pico-8 play session: hold → + tap 🅾

[t = 1 s] hold → ~1s, tap 🅾 ~2×
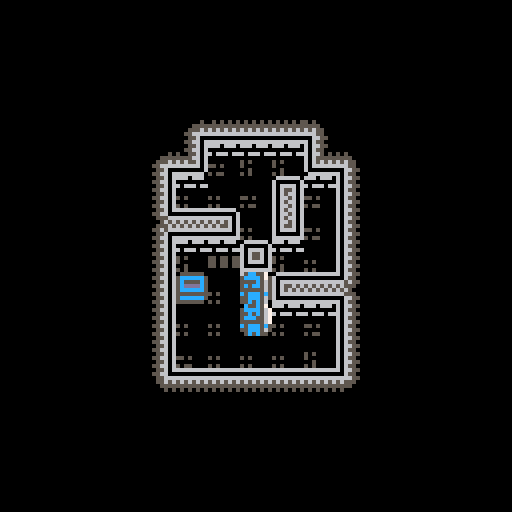

pico-8 cartridge
version 27
__lua__

--TODO
--	Implementar UI vidas
--	Habrir los cofres ( romper candado, habrir cofre y coger objeto)
--	Enemigos
--		No se atacan entre ellos tienen 1 vida
--		Slime vida 1
--		Bomba vida 1 si te ataca explota si te tiene cerca se enciende y explota elsiguiente turno.
--	Guardar en que poscicion muere para que al ejecutarse el moviemeitno tenga sentido.
--	los enemigos tmabien pueden cojer los objetos.
--	Mostrar los estados (envenenado, debil, ...) cambiando la coplor del enemigo.

--	FX
--		vibracion de pantalla con acciones del jugador
--		sonido que se escale con los combos

--bugs
--	las escaleras y los pinchos aparecen en el mismo sitio

--INFO
--	tipos fichas 0=interaccion con jugador y entre ell 1=enemigo 2=pickup
--	Fases de Juego 0=input del juegador 1=movimiento de fichas

function _init()
	ta_movimiento = 20
	ta_ataques=10
	ta_contador = ta_movimiento+ta_ataques
	
	mode=0
	
	start_menu()
	--start_game()
end

function start_menu()
	mode=0
end

function start_game()
	mode=1
	fase_juego=0
	--preparar variables
	nc=flr(rnd(5))+6
	nf=flr(rnd(5))+6
	p_casillas = 0 --Indica la posicion donde se esta realizando la accion en la tabla casillas.
	mapa = {1,1,1,1,1,1,1,0,0,0,0,1,1,0,1,1,1,1,1,0,1,0,0,1,1,0,0,0,0,1,1,1,1,1,1,1}
	t_casillas = {}
	t_sprites={}
	n_trampas = 0
	t_trampas = {}
	-- Crear tablero
	for y=0,nf-1 do
		for x=0,nc-1 do
			
			t_casillas[y*nc+x]=m_casilla(x*8+64-(nc*4), y*8+64-(nf*4))
			r=flr(rnd(3))
			t_casillas[y*nc+x].ficha=flr(rnd(r))
			
			if y==0 or x==0 or x==nc-1 or y==nf-1 then
				t_casillas[y*nc+x].ficha=1
			end
		end
	end
	--	Poner sprites al tablero
	CrearTScriptes()

	--	Crear trampa
	local r = flr(rnd(nc*nf))
	t_trampas[n_trampas] = t_escaleras(CasillaVacia(r))--t_pinchos(CasillaVacia(r))
	n_trampas+=1
	local r = flr(rnd(nc*nf))
	t_trampas[n_trampas] = t_pinchos(CasillaVacia(r))
	n_trampas+=1
	--Crear jugador
	r=flr(rnd(nc*nf))
	r=CasillaVacia(r)
	jugador = f_jugador(t_casillas[r].x, t_casillas[r].y)
	t_casillas[r].ficha=jugador
	--	Crear una caja
	r=flr(rnd(nc*nf))
	r=CasillaVacia(r)
	t_casillas[r].ficha=f_caja(t_casillas[r].x, t_casillas[r].y,1,0)
	--	Crear un enemigo
	r=flr(rnd(nc*nf))
	r=CasillaVacia(r)
	t_casillas[r].ficha=f_enemigo1(t_casillas[r].x, t_casillas[r].y)
end

function start_gameover()
	mode=2
end

function _update60()
	if mode==1 then
		update_game()
	elseif mode==0 then
		update_start()
	elseif mode==2 then
		update_gameover()
	end
end

function _draw()
	if mode==1 then
		draw_game()
	elseif mode==0 then
		draw_start()
	elseif mode==2 then
		draw_gameover()
	end
end

-->8
--updates
function update_start()
	if btn(4) then
		start_game()
	end
end

function update_game()
	if fase_juego==2 then
		if btn(4) then
			start_game()
		end
	else
		if ta_contador<ta_movimiento+ta_ataques then
			ta_contador += 1
		elseif fase_juego==1 then
			fase_juego=2
		elseif btnp(0) and jugador_canmove(-1,0) then -- Isquierda
			moveCasillas(-1,0)
			ta_contador = 0
			accionarTrampas()
		elseif btnp(1) and jugador_canmove(1,0) then -- Derecha
			moveCasillas(1,0)
			ta_contador = 0
			accionarTrampas()
		elseif btnp(2) and jugador_canmove(0,-1) then -- Arriba
			moveCasillas(0,-1)
			ta_contador = 0
			accionarTrampas()
		elseif btnp(3) and jugador_canmove(0,1) then -- Abajo
			moveCasillas(0,1)
			ta_contador = 0
			accionarTrampas()
		end
	end
end

function update_gameover()
	if btn(4) then
		start_game()
	end
end

-->8
--draws
function draw_start()
	cls()
	print("2048 dungeon",40,40,7)
	print("press 🅾️ to start",32,80,11)
end

function draw_game()
	cls(0)
	if fase_juego == 0 then
		local l_por = mid(0, ta_contador/ta_movimiento, 1)
		-- Pintar mazmorra
		for i=0,nc*nf-1 do
			spr(t_sprites[i].ficha,t_sprites[i].x,t_sprites[i].y);
			if hayFicha(i) then
				--printh("------------")
				--printh(ta_contador)
				--printh(l_por)
				--printh(t_casillas[i].ficha.x.."-"..t_casillas[i].ficha.y)
				--printh(t_casillas[i].x.."-"..t_casillas[i].y)
				if ta_contador>ta_movimiento and ta_contador<ta_movimiento then
					spr(t_casillas[i].ficha.sprt, lerp(t_casillas[i].ficha.x,t_casillas[i].x,l_por), lerp(t_casillas[i].ficha.y,t_casillas[i].y,l_por))
				else
					spr(t_casillas[i].ficha.sprt, lerp(t_casillas[i].ficha.x,t_casillas[i].x,l_por), lerp(t_casillas[i].ficha.y,t_casillas[i].y,l_por))
				end
			end
		end
		-- Pintar trampas
		if ta_contador>ta_movimiento and ta_contador<ta_movimiento+ta_ataques then
			for i=0, n_trampas-1 do
				t_trampas[i]:draw(ta_contador-ta_movimiento)
			end
		end
	else
		rectfill(0,60,128,75,0)
		print("nivel completado",32,62,7)
		print("press 🅾️ to continue",24,68,6)
	end
end

function draw_gameover()
	rectfill(0,60,128,75,0)
	print("game over",46,62,7)
	print("press 🅾️ to restart",27,68,6)
end

-->8
--utilidades
function lerp(n0,n1,x)
	perc = x * x * x *(x *(x * 6 - 15) + 10)
	return (1-perc)*n0 + perc*n1
end

function FaltaFicha(x,y,ul,u,ur,l,r,dl,d,dr)
	printh("------")
	printh(x.."x"..y)
	printh(ul.." "..u.." "..ur)
	printh(l.."   "..r)
	printh(dl.." "..d.." "..dr)
	t_sprites[y*nc+x].ficha=0
end

function CasillaVacia(n)
	if t_casillas[n].ficha==0 then
		return n
	else
		return CasillaVacia((n+1)%(nc*nf))
	end
end

function _encontrar(_t)
	for i=0,nc*nf-1 do
		if hayFicha(i) and t_casillas[i].ficha.tipo == _t then
			return i
		end
	end
	return -1
end

function jugador_canmove(_dx,_dy)
	local nf = _encontrar(0)
	return _canmove(nf,_dx,_dy)
end

function _canmove(_nf, _dx, _dy)
	--Convertir numero de ficha a x e y.
	local x = _nf%nc
	local y = _nf-x
	y = y/nc
	
	repeat
		x+=_dx
		y+=_dy
		if t_casillas[y*nc+x].ficha==0 then
			return true
		end
	until (t_casillas[y*nc+x].ficha==1)
	return false
end

-->8
--piezas
function f_ficha()
	local f = {
		x=0,y=0,vida=10,
		tipo=1,sprt=0,llv=false,
		
		draw = function(self,t)
			spr(self.sprt, self.x, self.y)
		end,
		
		accion = function(self, otro)
			return false
		end,
		
		reaccion =function(self, otro)
			return false
		end,
		
		dano = function (self, d)
			return false
		end
	}
	return f
end

function f_fichaCombate()
	local f = f_ficha()
	f.danAtaq=1
	
	f.accion = function(self,otro)
		if otro.tipo!=self.tipo then
			return otro:reaccion(self)
		end
		return false
	end
	
	f.reaccion = function(self, otro)
		return self:dano(otro.danAtaq)
	end
	
	f.dano = function (self, d)
		self.vida -= d
		if self.vida < 1 then
			if self.llv then
				t_casillas[p_casillas].ficha = f_llave(self.x,self.y)
				return false;
			end
			self = 0
			return true
		end
		return false
	end
	
	f.curar = function (self, c)
		self.vida += c
		return false
	end
	
	return f
end

function f_jugador(posX, posY)
	local f = f_fichaCombate()
	f.x=posX
	f.y=posY
	f.danAtaq=3
	f.tipo = 0
	f.sprt = 1
	
	f.accion = function(self,otro)
		return otro:reaccion(self)
	end
	
	f.dano = function (self,d)
		self.vida-=d
		--printh("---vida---"..self.vida)
		if self.vida < 1 then
			--fase_juego=1
			start_gameover()
			--self = 0
		end
		return false
	end
	
	return f
end

function f_enemigo1(posX, posY)
	local f = f_fichaCombate()
	f.x = posX
	f.y = posY
	f.tipo = 1
	f.sprt = 2
	
	return f
end

function f_caja(_x,_y,_obj,_cnt)
	local f = f_fichaCombate()
	f.x = _x
	f.y = _y
	f.tipo = 2
	f.sprt = 4
	f.danAtaq = 0
	f.obj = _obj
	f.cnt = _cnt
	
	f.accion = function(self, otro)
		return false
	end
	
	f.dano = function (self, d)
		self.vida -= d
		if self.vida<1 then
			if self.obj == 0 then
				t_casillas[p_casillas].ficha = f_pocion(self.x,self.y, self.cnt)
			elseif self.obj == 1 then
				t_casillas[p_casillas].ficha = f_llave(self.x,self.y)
			else
				return true
			end
		end
		return false
	end
	
	return f
end

function f_pocion(_x, _y, _vida)
	local f = f_ficha()

	f.x = _x
	f.y = _y
	vida = _vida
	f.tipo = 2
	f.sprt = 3
	
	f.accion = function(self, otro)
		if otro.tipo == self.tipo then
			return false
		end
		otro:curar(self.vida)
		self = 0
		return true
	end
	
	f.reaccion = function(self, otro)
		otro:curar(self.vida)
		self = 0
		return true
	end
	return f
end

function f_pegamento(_x, _y, _vida)
	local f = f_ficha()

	f.x = _x
	f.y = _y
	vida = _vida
	f.tipo = 2
	f.sprt = 3
	
	f.accion = function(self, otro)
		if otro.tipo == self.tipo then
			return false
		end
		otro:curar(self.vida)
		self = 0
		return true
	end
	
	f.reaccion = function(self, otro)
		otro:curar(self.vida)
		self = 0
		return true
	end
	return f
end

function f_llave(_x, _y)
	local f = f_ficha()

	f.x = _x
	f.y = _y
	vida = _vida
	f.tipo = 2
	f.sprt = 5
	
	f.accion = function(self, otro)
		if otro.tipo == self.tipo then
			return false
		end
		otro.llv = true
		self = 0
		return true
	end
	
	f.reaccion = function(self, otro)
		otro.llv = true
		self = 0
		return true
	end
	return f
end

function t_trampa (casilla)
	local t = {
		x=t_casillas[casilla].x,
		y=t_casillas[casilla].y,
		c=casilla,
		spr_idle,
		spr_idle_pared,
		spr_ataq,
		f=0,
		
		init = function(self)
			if t_casillas[self.c-nc].ficha==1 then
				t_sprites[self.c].ficha = self.spr_idle_pared
			else
				t_sprites[self.c].ficha = self.spr_idle
			end
		end,
		
		draw = function(self,t)
			if t<2 then
				spr(self.spr_ataq[1], self.x, self.y)
			elseif t<4 then
				spr(self.spr_ataq[2], self.x, self.y)
			elseif t<6 then
				spr(self.spr_ataq[3], self.x, self.y)
			elseif t<8 then
				spr(self.spr_ataq[4], self.x, self.y)
			else
				spr(self.spr_ataq[5], self.x, self.y)
			end
		end
	}
	return t
end

function t_pinchos (casilla)
	local t=t_trampa(casilla)
	t.spr_idle=43
	t.spr_idle_pared=59
	t.spr_ataq={27,28,29,28,27}
	t.danAtaq=3
	
	t.accion=function(self)
		if hayFicha(self.c) then
			p_casillas=self.c
			if t_casillas[self.c].ficha:dano(self.danAtaq) then
				t_casillas[self.c].ficha=0
			end
		end
	end
	t:init()
	return t
end

function t_escaleras(casilla)
	local t=t_trampa(casilla)
	t.spr_idle=44
	t.spr_idle_pared=60
	t.spr_ataq={43,11,12,13,14}
	t.prev=false
	
	t.accion = function(self)
		if hayFicha(self.c) then
			p_casillas=self.c
			if t_casillas[self.c].ficha.tipo==0 and t_casillas[self.c].ficha.llv then
				fase_juego=1
				--start_game()
			end
		end
	end
	
	t.draw = function(s,t)
		if not s.prev and jugador.llv then
			if t<2 then
				spr(s.spr_ataq[1], s.x, s.y)
			elseif t<4 then
				spr(s.spr_ataq[2], s.x, s.y)
			elseif t<6 then
				spr(s.spr_ataq[3], s.x, s.y)
			elseif t<8 then
				spr(s.spr_ataq[4], s.x, s.y)
			else
				spr(s.spr_ataq[5], s.x, s.y)
				t_sprites[s.c].ficha = s.spr_ataq[5]
				s.prev = true
			end
		end
	end
	
	t:init()
	return t
end

function t_ballesta(casilla)
	local t=t_trampa(casilla)
	t.spr_idle=43
	t.spr_idle_pared=59
	t.spr_ataq={27,28,29,28,27}
	t.danAtaq=3
	t.dirx=0
	t.diry=0
	
	t.accion=function(s)
		local x=nf%nc
		local y=nf-x
		y=y/nc
		repeat
			x+=s.dirx
			y+=z.diry
			if hayFicha(y*nc+x) then
				p_casillas=y*nc+x
				if t_casillas[y*nc+x].ficha:dano(self.danAtaq) then
					t_casillas[y*nc+x].ficha=0
				end
			end
		until t_casillas[y*nc+x]==1
	end
	t:init()
	return t	
end

function m_casilla(posX, posY)
	local c ={
		x=posX,
		y=posY,
		ficha=0
	}
	return c
end

-->8
--juego
function moveCasillas(dirX, dirY)
	local y = 0--1
	local x = 0
	local xI = 0
	local fY = nf
	local fX = nc
	local fyy = -1
	local fxx = -1
	local count = 1
	if(dirY == -1) then
		fyy = 0
	elseif(dirX == -1) then
		fxx = 0
	elseif(dirY == 1) then
		y = nf-1
		x = nc-1
		xI = nc-1
		fY = -1
		fX = -1
		fyy = nf-1
		count = -1
	elseif(dirX == 1) then
		y = nf-1
		x = nc-1
		xI = nc-1
		fY = -1
		fX = -1
		fxx = nc
		count = -1
	end

	while y != fY do
		while x != fX do
			if hayFicha(y*nc+x) then--t_casillas[y*nc+x].ficha != 0 and t_casillas[y*nc+x].ficha != 1 then
				xx = x
				yy = y
				if yy!=fyy and xx!=fxx and moverFicha(y*nc+x, (yy+dirY)*nc+(xx+dirX)) then
				--if moverFicha(y*nc+x, (yy+dirY)*nc+(xx+dirX)) then
					repeat
						xx += dirX
						yy += dirY
					until yy==fyy or xx==fxx or not moverFicha(y*nc+x, (yy+dirY)*nc+(xx+dirX))
					if t_casillas[y*nc+x].ficha != 0 then
						t_casillas[yy*nc+xx].ficha = t_casillas[y*nc+x].ficha
						t_casillas[y*nc+x].ficha = 0
					end
				end
				if t_casillas[yy*nc+xx].ficha != 0 then
					t_casillas[yy*nc+xx].ficha.x = t_casillas[y*nc+x].x
					t_casillas[yy*nc+xx].ficha.y = t_casillas[y*nc+x].y
				end
			end
			x += count
		end
		x = xI
		y += count
	end
	y=0
end

function accionarTrampas()
	for i=0, n_trampas-1 do
		t_trampas[i]:accion()
	end
end

-- Todas las acciones entre fichas
function moverFicha(origen, destino)
	if t_casillas[destino].ficha == 0 then
		return true
	elseif t_casillas[destino].ficha == 1 then
		return false
	end
	p_casillas = destino
	r = t_casillas[origen].ficha:accion(t_casillas[destino].ficha)
	if r and t_casillas[origen].ficha.tipo==2 then
		t_casillas[origen].ficha = 0;
		r = false;
	end
	return r;
end

-- Mira si hay una ficha en esa posicion
function hayFicha(pos)
	return t_casillas[pos].ficha!=0 and t_casillas[pos].ficha != 1
end

function CrearTScriptes()
	local suelo={16,32,48}
	local suelomuro={17,33,49}
	for y=0,nf-1 do
		for x=0,nc-1 do
			-- 0=fuera, 1=bloque, 2=suelo
			local u=2
			local ur=2
			local ul=2
			local d=2
			local dr=2
			local dl=2
			local r=2
			local l=2
			--	Ariba
			if y-1<0 then
				u=0
				ur=0
				ul=0
			elseif t_casillas[(y-1)*nc+x].ficha==1 then u=1
			end
			--	Abajo
			if y+1==nf then
				d=0
				dr=0
				dl=0
			elseif t_casillas[(y+1)*nc+x].ficha==1 then d=1
			end
			--	Izquierda
			if x-1<0 then
				l=0
				ul=0
				dl=0
			elseif t_casillas[y*nc+(x-1)].ficha==1 then l=1
			end
			--	Derecha
			if x+1==nc then
				r=0
				ur=0
				dr=0
			elseif t_casillas[y*nc+(x+1)].ficha==1 then r=1
			end
			
			if ul!=0 and t_casillas[(y-1)*nc+(x-1)].ficha==1 then ul=1
			end
			if ur!=0 and t_casillas[(y-1)*nc+(x+1)].ficha==1 then ur=1
			end
			if dl!=0 and t_casillas[(y+1)*nc+(x-1)].ficha==1 then dl=1
			end
			if dr!=0 and t_casillas[(y+1)*nc+(x+1)].ficha==1 then dr=1
			end
			
			t_sprites[y*nc+x]=m_casilla(x*8+64-(nc*4), y*8+64-(nf*4))
			if t_casillas[y*nc+x].ficha==1 then -- casillas muro
				if u==0 then
					if d!=2 and l!=2 and r!=2 and dr!=2 and dl!=2 and ur!=2 and ul!=2 then
						t_sprites[y*nc+x].ficha=6
						--	Finales
					elseif d==2 and l==1 and r==1 and ur!=2 and ul!=2 then
						t_sprites[y*nc+x].ficha=19
						--	Final Esquina
					elseif d==1 and l!=2 and r==1 and dr==2 and dl!=2 and ur!=2 and ul!=2 then
						t_sprites[y*nc+x].ficha=18
					elseif d==1 and l==1 and r!=2 and dr!=2 and dl==2 and ur!=2 and ul!=2 then
						t_sprites[y*nc+x].ficha=20
						-- Linea Entrada
					elseif d==1 and l==1 and r==1 and dr==2 and dl==2 and ur!=2 and ul!=2 then
						t_sprites[y*nc+x].ficha=26
					else
						FaltaFicha(x,y,ul,u,ur,l,r,dl,d,dr)
					end
				elseif u==1 then
					if d==0 then
						if l!=2 and r!=2 and dr!=2 and dl!=2 and ur!=2 and ul!=2 then
							t_sprites[y*nc+x].ficha=6
							-- Final esquina
						elseif l!=2 and r==1 and dr!=2 and dl!=2 and ur==2 and ul!=2 then
							t_sprites[y*nc+x].ficha=50
						elseif l==1 and r!=2 and dr!=2 and dl!=2 and ur!=2 and ul==2 then
							t_sprites[y*nc+x].ficha=52
							-- Linea entrada
						elseif l==1 and r==1 and dr!=2 and dl!=2 and ur==2 and ul==2 then
							t_sprites[y*nc+x].ficha=25
						else
							FaltaFicha(x,y,ul,u,ur,l,r,dl,d,dr)
						end
					elseif d==1 then
						if l!=2 and r!=2 and dr!=2 and dl!=2 and ur!=2 and ul!=2 then
							t_sprites[y*nc+x].ficha=6
							-- Finales
						elseif l!=2 and r==2 and ul!=2 and dl!=2 then
							t_sprites[y*nc+x].ficha=34
						elseif l==2 and r!=2 and ur!=2 and dr!=2 then
							t_sprites[y*nc+x].ficha=36
							--	Final Esquina
						elseif l!=2 and r==1 and dr==2 and dl!=2 and ur!=2 and ul!=2 then
							t_sprites[y*nc+x].ficha=18
						elseif l==1 and r!=2 and dr!=2 and dl==2 and ur!=2 and ul!=2 then
							t_sprites[y*nc+x].ficha=20
						elseif l!=2 and r==1 and dr!=2 and dl!=2 and ur==2 and ul!=2 then
							t_sprites[y*nc+x].ficha=50
						elseif l==1 and r!=2 and dr!=2 and dl!=2 and ur!=2 and ul==2 then
							t_sprites[y*nc+x].ficha=52
							--	Linea Recta
						elseif l==2 and r==2 then
							t_sprites[y*nc+x].ficha=53
							--	Linea entrada
						elseif l!=2 and r==1 and dr==2 and dl!=2 and ur==2 and ul!=2 then
							t_sprites[y*nc+x].ficha=23
						elseif l==1 and r!=2 and dr!=2 and dl==2 and ur!=2 and ul==2 then
							t_sprites[y*nc+x].ficha=24
						elseif l==1 and r==1 and dr!=2 and dl!=2 and ur==2 and ul==2 then
							t_sprites[y*nc+x].ficha=25
						elseif l==1 and r==1 and dr==2 and dl==2 and ur!=2 and ul!=2 then
							t_sprites[y*nc+x].ficha=26
						else
							FaltaFicha(x,y,ul,u,ur,l,r,dl,d,dr)
						end
					elseif d==2 then
							-- Finales
						if l==1 and r==1 and ur!=2 and ul!=2 then
							t_sprites[y*nc+x].ficha=19
							-- Linea Final
						elseif l==2 and r==2 then
							t_sprites[y*nc+x].ficha=37
							--	Mordiscos
						elseif l==2 and r==1 and ur!=2 then
							t_sprites[y*nc+x].ficha=55
						elseif l==1 and r==2 and ul!=2 then
							t_sprites[y*nc+x].ficha=56
							-- Linea giros
						elseif l==2 and r==1 and ur==2 then
							t_sprites[y*nc+x].ficha=57          
						elseif l==1 and r==2 and ul==2 then
							t_sprites[y*nc+x].ficha=58
						else
							FaltaFicha(x,y,ul,u,ur,l,r,dl,d,dr)
						end
					else
						FaltaFicha(x,y,ul,u,ur,l,r,dl,d,dr)
					end
				elseif u==2 then
					-- Finales
					if d!=2 and l==1 and r==1 and dr!=2 and dl!=2 then
						t_sprites[y*nc+x].ficha=51
						--	Linea Final
					elseif d==2 and l==2 and r==1 then	
						t_sprites[y*nc+x].ficha=21
					elseif d==1 and l==2 and r==2 then
						t_sprites[y*nc+x].ficha=22
					elseif d==2 and l==1 and r==2 then
						t_sprites[y*nc+x].ficha=38
						-- Linea recta
					elseif d==2 and l==1 and r==1 then
						t_sprites[y*nc+x].ficha=54
						--	Mordiscos
					elseif d==1 and l==2 and r==1 and dr!=2 then
						t_sprites[y*nc+x].ficha=39
					elseif d==1 and l==1 and r==2 and dl!=2 then
						t_sprites[y*nc+x].ficha=40
						--	Linea giros
					elseif d==1 and l==2 and r==1 and dr==2 then
						t_sprites[y*nc+x].ficha=41          
					elseif d==1 and l==1 and r==2 and dl==2 then
						t_sprites[y*nc+x].ficha=42
					elseif d==2 and l==2 and r==2 then
						t_sprites[y*nc+x].ficha=35
					else
						FaltaFicha(x,y,ul,u,ur,l,r,dl,d,dr)
					end
				else
					FaltaFicha(x,y,ul,u,ur,l,r,dl,d,dr)
				end
			else
				if t_casillas[(y-1)*nc+x].ficha == 1 then
					t_sprites[y*nc+x].ficha=rnd(suelomuro)
				else
					t_sprites[y*nc+x].ficha=rnd(suelo)
				end
			end
		end
	end
end
__gfx__
0000000005cc55700c55c570055cc5500555555005555550000000000000000000000000000000001288e000000000000000000000000000cc00000000000000
000000005cccc5755cccc56755cccc555cccccc55dd555550000000000000000000000000000000015d670000000000000000000cc0cc000cc0cc00000000000
007007005555c56555c5c567555555555c5555c5dccddddd000000000000000000000000000000001244f00000000000cc0cc0cccc0cc0cccc0cc0cc00000000
000770005c5cc5655ccc556755c88c555cddddc5c55ccccc0000000000000000000000000000000053ba7000cc0cc0cccc0cc0cccc0cc0cc000cc0cc00000000
0007700055555565555555675c8c88c55cccccc5cddc5c5c000000000000000000000000000000001dc67000cc0cc0cccc0cc0cc000000cccc0000cc00000000
00700700c5ccc5c5c5ccc5c55c8888c5555555555cc55c5c00000000000000000000000000000000249a7000cc0cc0cc00000000cc0cc000cc0cc00000000000
0000000055ccc56555ccc56555cccc555cccccc555555555000000000000000000000000000000009af4700000000000cc0cc0cccc0cc0cccc0cc0cc00000000
0000000005c5c56005c5c55005555550055555500555555000000000000000000000000000000000000000000000000000000000000000000000000000000000
00000000666066600000000000000000000000000666666606666660000556066066550060656606000000000000000000000000000000000000000000000000
00000000000000000000000000000000000000006000000060000006005566000065500000665600000000000000000000000000000070000000000000000000
00000000606660660000005005050505505000006066666660666606000555666656550066556566050005050000000000000000000760070000000000000000
00000000000000000000555555555555555500006065565660655606000056565655500065655565555055550000000000007007700760760000000000000000
00000000000000000005556565656565656550006065656560656606000555656565000055550555565556560000000770076076670760760000000000000000
50500000505000000055666666666666666550006066666660665606005565666655500050500050665655667000707667076076670760760000000000000000
00000000000000000005560000000000006655006000000060656606000556000066550000000000006566006707600067076000670760000000000000000000
50500000505000000055660666666666606550006666666660665606005566066065500000000000606656060007600000076000000760000000000000000000
00000000666066600005560606666660606655006065660666666660066666666666666000666666666666000000000000000000000000000000000000000000
00000000000000000055660660000006606550006066560600000006600000000000000606000000000000600000000000000000000000000000000000000000
00000000606660660005560660666606606655006065660666666606606666666666660660066666666660060000000000000000000000000000000000000000
00000000000000000055660660655606606550006066560656565606606556565656560660665656565656060000000000000000000000000000000000000000
00000000000000000005560660655606606655006065560665655606606655555555560660656565656566060000000055055055000000000000000000000000
55050000550500000055660660666606606550006066660666666606606550050505660660665666666656060000005555055055000000000000000000000000
00000000000000000005560660000006606655006000000600000006606655000005560660656600006566065500000055055055000000000000000000000000
50550000505500000055660666666666606550006666666666666666606550000055660660665606606656060005500000000000000000000000000000000000
00000000666066600005560666666666606655006065660666666666606655000005560660656606606566066660666066606660000000000000000000000000
00000000000000000055660000000000006550006066560600000000606550000055660660665600006656060000000000000000000000000000000000000000
00000000606660660005566666666666666655006065660666666666606650505005560660656666666566066066606660666066000000000000000000000000
00000000000000000005565656565656565550006066560656565656606555555555660660665656565656060000000000000000000000000000000000000000
50500000505000000000555555555555555500006065660665656565606565656565560660656565656566060000000055055055000000000000000000000000
50000000500000000000050505050505050000006066560666666666606666666666660660666666666666060000005555055055000000000000000000000000
00500000005000000000000000000000000000006065660600000000600000000000000660000000000000065500000055055055000000000000000000000000
50500000505000000000000000000000000000006066560666666666066666666666666066666666666666660005500000000000000000000000000000000000
__map__
1213131400000000001010101000000000000000000000000000000000000000000000000000000000000000000000000000000000000000000000000000000000000000000000000000000000000000000000000000000000000000000000000000000000000000000000000000000000000000000000000000000000000000
2221212412131313131a13131314000000000000000000000000000000000000000000000000000000000000000000000000000000000000000000000000000000000000000000000000000000000000000000000000000000000000000000000000000000000000000000000000000000000000000000000000000000000000
2210103738113b11113511111124000000000000000000000000000000000000000000000000000000000000000000000000000000000000000000000000000000000000000000000000000000000000000000000000000000000000000000000000000000000000000000000000000000000000000000000000000000000000
2210101111101023103510161024000000000000000000000000000000000000000000000000000000000000000000000000000000000000000000000000000000000000000000000000000000000000000000000000000000000000000000000000000000000000000000000000000000000000000000000000000000000000
2210102733281010102510251024000000000000000000000000000000000000000000000000000000000000000000000000000000000000000000000000000000000000000000000000000000000000000000000000000000000000000000000000000000000000000000000000000000000000000000000000000000000000
2210102410323328101110111024000000000000000000000000000000000000000000000000000000000000000000000000000000000000000000000000000000000000000000000000000000000000000000000000000000000000000000000000000000000000000000000000000000000000000000000000000000000000
2210103713131338101536261024000000000000000000000000000000000000000000000000000000000000000000000000000000000000000000000000000000000000000000000000000000000000000000000000000000000000000000000000000000000000000000000000000000000000000000000000000000000000
2210101111111111101111111024000000000000000000000000000000000000000000000000000000000000000000000000000000000000000000000000000000000000000000000000000000000000000000000000000000000000000000000000000000000000000000000000000000000000000000000000000000000000
3233333333333333333333333334000000000000000000000000000000000000000000000000000000000000000000000000000000000000000000000000000000000000000000000000000000000000000000000000000000000000000000000000000000000000000000000000000000000000000000000000000000000000
